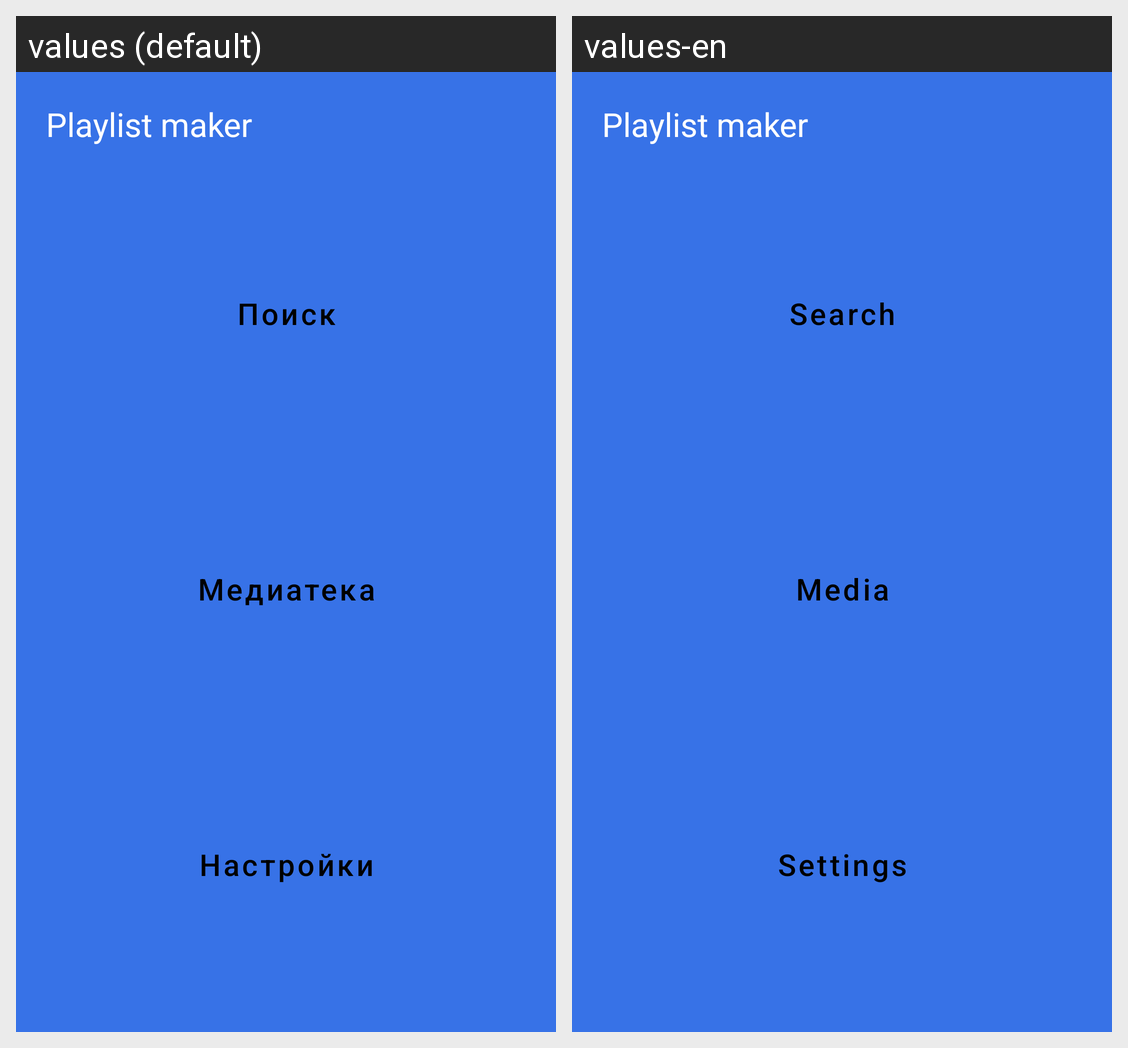

The same Android screen rendered under two of its app's locales, left to right. List the strings drawn on it with the default value and each locale's translation.
Android screen res/layout/activity_main.xml rendered under 2 locales, left to right: values (default), values-en. Device: Nexus 5 (rendered at 1080×1920; each locale shown at half size, 540×960, under a caption strip naming it); theme Theme.PlayListMaker.
Strings drawn on this screen, with the default value and each locale's value (text and hints the layout hard-codes, and strings that could not be matched under every locale, appear in the picture but are not listed):

title
  values: Playlist maker
  values-en: Playlist maker  [not translated; the default value is used]

search
  values: Поиск
  values-en: Search

media
  values: Медиатека
  values-en: Media

setting
  values: Настройки
  values-en: Settings
